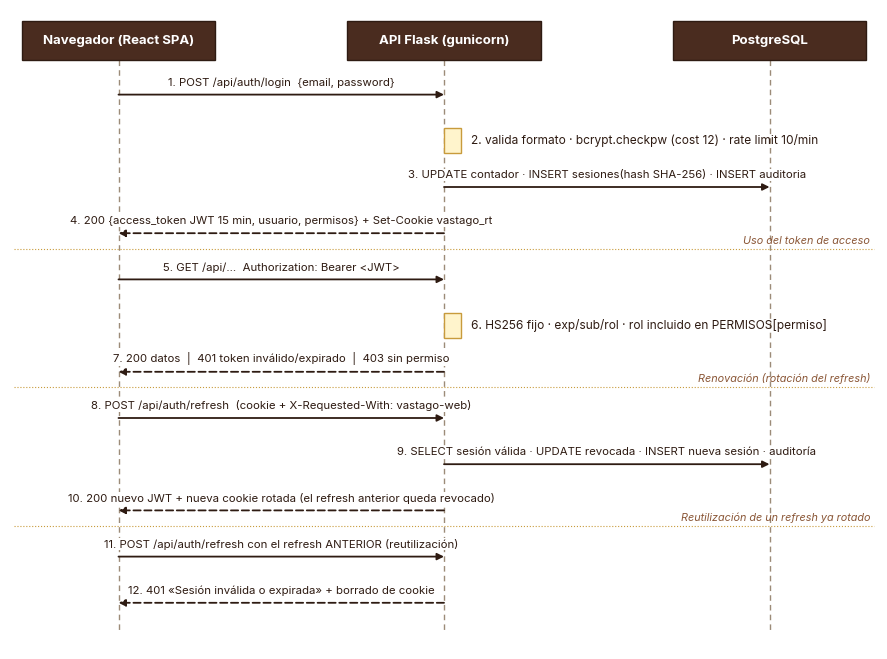

Python code for this plot: (Note: this script raises an exception after producing the figure.)
"""Figura del capítulo 9: secuencia de autenticación (login, uso del JWT, refresh rotatorio y reutilización)."""
import matplotlib; matplotlib.use("Agg")
import matplotlib.pyplot as plt
from matplotlib import font_manager as fm
for f in fm.findSystemFonts():
    if "/inter/Inter-" in f.lower() or "/Inter-" in f: fm.fontManager.addfont(f)
plt.rcParams["font.family"] = "Inter"
C900, C700, CAR = "#2E1B12", "#4A2C1F", "#C89B3C"
X = {"nav": 1.4, "api": 5.6, "bd": 9.8}
names = {"nav": "Navegador (React SPA)", "api": "API Flask (gunicorn)", "bd": "PostgreSQL"}
msgs = [  # (n, desde, hasta, texto, estilo)
 (1, "nav", "api", "POST /api/auth/login  {email, password}", "-"),
 (2, "api", "api", "valida formato · bcrypt.checkpw (cost 12) · rate limit 10/min", "self"),
 (3, "api", "bd", "UPDATE contador · INSERT sesiones(hash SHA-256) · INSERT auditoria", "-"),
 (4, "api", "nav", "200 {access_token JWT 15 min, usuario, permisos} + Set-Cookie vastago_rt", "--"),
 (5, "nav", "api", "GET /api/...  Authorization: Bearer <JWT>", "-"),
 (6, "api", "api", "HS256 fijo · exp/sub/rol · rol incluido en PERMISOS[permiso]", "self"),
 (7, "api", "nav", "200 datos  |  401 token inválido/expirado  |  403 sin permiso", "--"),
 (8, "nav", "api", "POST /api/auth/refresh  (cookie + X-Requested-With: vastago-web)", "-"),
 (9, "api", "bd", "SELECT sesión válida · UPDATE revocada · INSERT nueva sesión · auditoría", "-"),
 (10, "api", "nav", "200 nuevo JWT + nueva cookie rotada (el refresh anterior queda revocado)", "--"),
 (11, "nav", "api", "POST /api/auth/refresh con el refresh ANTERIOR (reutilización)", "-"),
 (12, "api", "nav", "401 «Sesión inválida o expirada» + borrado de cookie", "--"),
]
fig, ax = plt.subplots(figsize=(11.2, 8.3)); ax.set_xlim(0, 11.2); ax.set_ylim(0, 8.3); ax.axis("off")
top, bot = 7.65, 0.25
for k, x in X.items():
    ax.add_patch(plt.Rectangle((x - 1.25, top), 2.5, 0.5, fc=C700, ec=C900, lw=1, zorder=3))
    ax.text(x, top + 0.25, names[k], ha="center", va="center", color="white", fontsize=9.5, fontweight="bold", zorder=4)
    ax.plot([x, x], [top, bot], color="#9C8B78", lw=1, ls=(0, (4, 3)), zorder=1)
y = top - 0.45; dy = 0.6
for n, a, b, t, st in msgs:
    if st == "self":
        xs = X[a]
        ax.add_patch(plt.Rectangle((xs, y - 0.16), 0.22, 0.32, fc="#FFF4CC", ec=CAR, lw=1, zorder=2))
        ax.text(xs + 0.35, y, f"{n}. {t}", va="center", ha="left", fontsize=8.6, color=C900)
    else:
        x0, x1 = X[a], X[b]
        ax.annotate("", xy=(x1, y), xytext=(x0, y), arrowprops=dict(arrowstyle="-|>", color=C900, lw=1.3, ls="-" if st == "-" else (0, (4, 2)), shrinkA=0, shrinkB=0), zorder=2)
        xm = (x0 + x1) / 2
        ax.text(xm, y + 0.09, f"{n}. {t}", ha="center", va="bottom", fontsize=8.2, color=C900,
                bbox=dict(fc="white", ec="none", pad=0.6), zorder=5)
    y -= dy
for k, lab in ((4, "Uso del token de acceso"), (7, "Renovación (rotación del refresh)"), (10, "Reutilización de un refresh ya rotado")):
    yy = top - 0.45 - (k - 1) * dy - 0.2
    ax.plot([0.05, 11.15], [yy, yy], color=CAR, lw=0.8, ls=":")
    ax.text(11.1, yy + 0.04, lab, fontsize=7.8, color="#8A5636", va="bottom", ha="right", style="italic")
fig.savefig("assets/cap9_secuencia_auth.png", dpi=150, bbox_inches="tight", facecolor="white")


# ---- Figura 9.4.1: ciclo de pruebas (cuadrícula 2 x 4)
def fig_metodologia():
    from matplotlib.patches import FancyBboxPatch
    steps = [("1. Alcance", "Entorno local propio\n(autorizado por el equipo)", "#E4EEF9"),
             ("2. Reconocimiento", "nmap -sV con scripts\nhttp-headers / http-methods", "#E8F3EC"),
             ("3. Configuración", "nikto (servidor web)\nnmap ssl-enum-ciphers (TLS)", "#E8F3EC"),
             ("4. Explotación", "sqlmap (3 objetivos) y\nscript propio (20 pruebas)", "#FFF4CC"),
             ("5. Código y dependencias", "bandit, pip-audit,\nnpm audit, pytest (16)", "#FBF0D6"),
             ("6. Triaje", "clasificar severidad y\npriorizar la corrección", "#F3E4C4"),
             ("7. Corrección", "cambio de código o\nde configuración", "#FBE3E1"),
             ("8. Re-prueba", "mismas herramientas:\ncomparar antes / después", "#E8F3EC")]
    fg, ax = plt.subplots(figsize=(11, 4.5)); ax.set_xlim(0, 11); ax.set_ylim(-0.3, 4.2); ax.axis("off")
    w, h = 2.4, 1.35; xs = [0.15 + i * 2.82 for i in range(4)]; ys = [2.7, 0.55]
    pos = []
    for i, (t, d, c) in enumerate(steps):
        x = xs[i % 4]; y = ys[i // 4]; pos.append((x, y))
        ax.add_patch(FancyBboxPatch((x, y), w, h, boxstyle="round,pad=0.02,rounding_size=0.12", fc=c, ec=C700, lw=1.2))
        ax.text(x + w / 2, y + h - 0.32, t, ha="center", va="center", fontsize=10.5, fontweight="bold", color=C900)
        ax.text(x + w / 2, y + 0.45, d, ha="center", va="center", fontsize=8.6, color=C900, linespacing=1.4)
    ar = dict(arrowstyle="-|>", color=C900, lw=1.4)
    for i in (0, 1, 2, 4, 5, 6):
        x, y = pos[i]; ax.annotate("", xy=(pos[i + 1][0], y + h / 2), xytext=(x + w, y + h / 2), arrowprops=ar)
    # 4 -> 5 (baja y regresa a la izquierda)
    xa = pos[3][0] + w / 2; xb = pos[4][0] + w / 2; ym = (pos[3][1] + pos[4][1] + h) / 2
    ax.plot([xa, xa, xb], [pos[3][1], ym, ym], color=C900, lw=1.4)
    ax.annotate("", xy=(xb, pos[4][1] + h), xytext=(xb, ym), arrowprops=ar)
    # 8 -> 6 (bucle de re-prueba, punteado, por debajo)
    x8 = pos[7][0] + w / 2; x6 = pos[5][0] + w / 2; yb = pos[5][1] - 0.3
    ax.plot([x8, x8, x6], [pos[7][1], yb, yb], color=CAR, lw=1.5, ls=(0, (4, 2)))
    ax.annotate("", xy=(x6, pos[5][1]), xytext=(x6, yb), arrowprops=dict(arrowstyle="-|>", color=CAR, lw=1.5))
    ax.text((x8 + x6) / 2, yb - 0.2, "si la falla persiste: volver al triaje", fontsize=8.4, color="#8A5636", style="italic", ha="center")
    fg.savefig("assets/cap9_metodologia.png", dpi=150, bbox_inches="tight", facecolor="white")

fig_metodologia()
